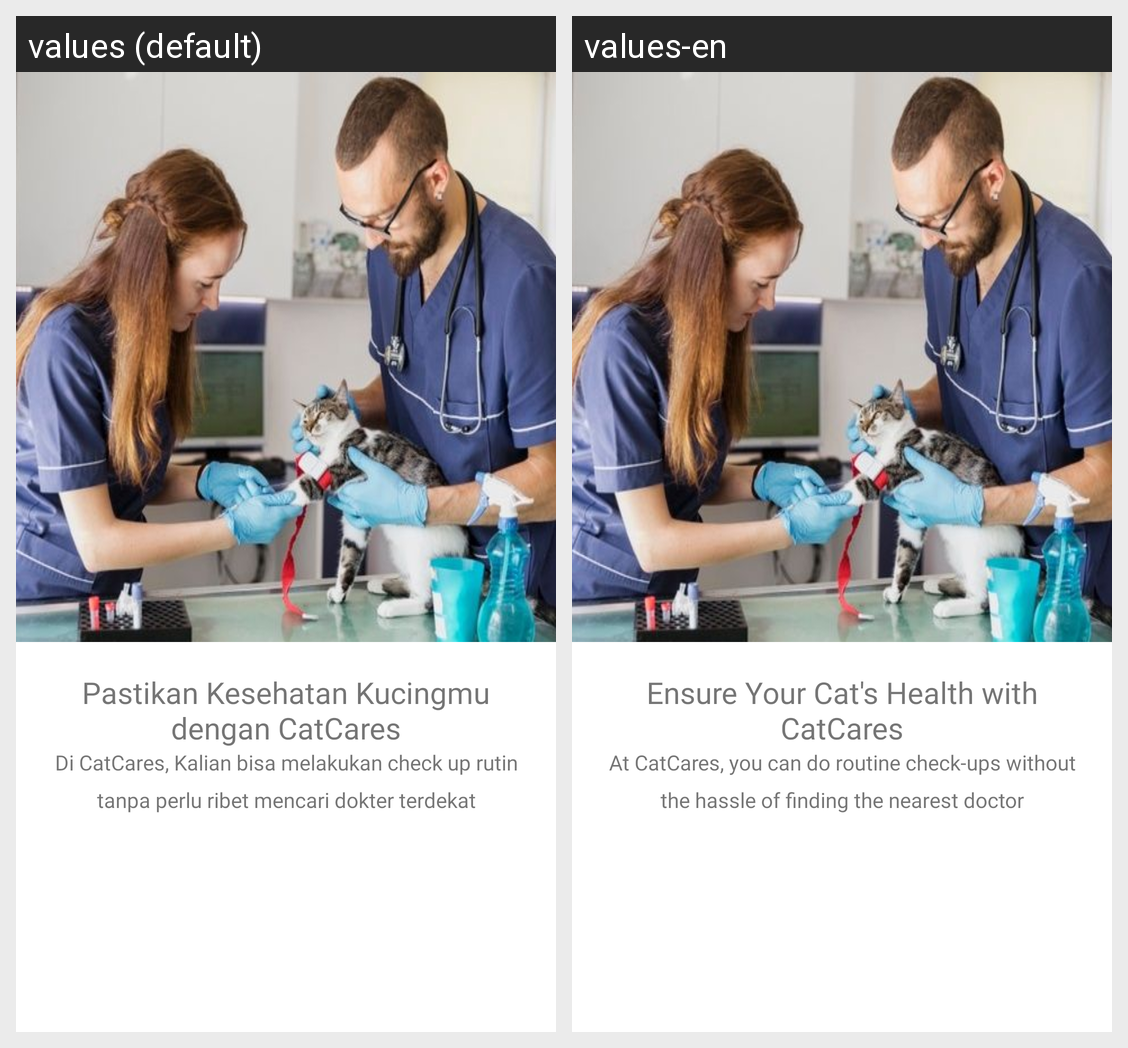

Locale-by-locale string values for the Android screen shown in this grid:
Android screen res/layout/fragment_second.xml rendered under 2 locales, left to right: values (default), values-en. Device: Nexus 5 (rendered at 1080×1920; each locale shown at half size, 540×960, under a caption strip naming it); theme Theme.CatCares.
Strings drawn on this screen, with the default value and each locale's value (text and hints the layout hard-codes, and strings that could not be matched under every locale, appear in the picture but are not listed):

opening2
  values: Pastikan Kesehatan Kucingmu dengan CatCares
  values-en: Ensure Your Cat's Health with CatCares

subOpening2
  values: Di CatCares, Kalian bisa melakukan check up rutin tanpa perlu ribet mencari dokter terdekat
  values-en: At CatCares, you can do routine check-ups without the hassle of finding the nearest doctor
